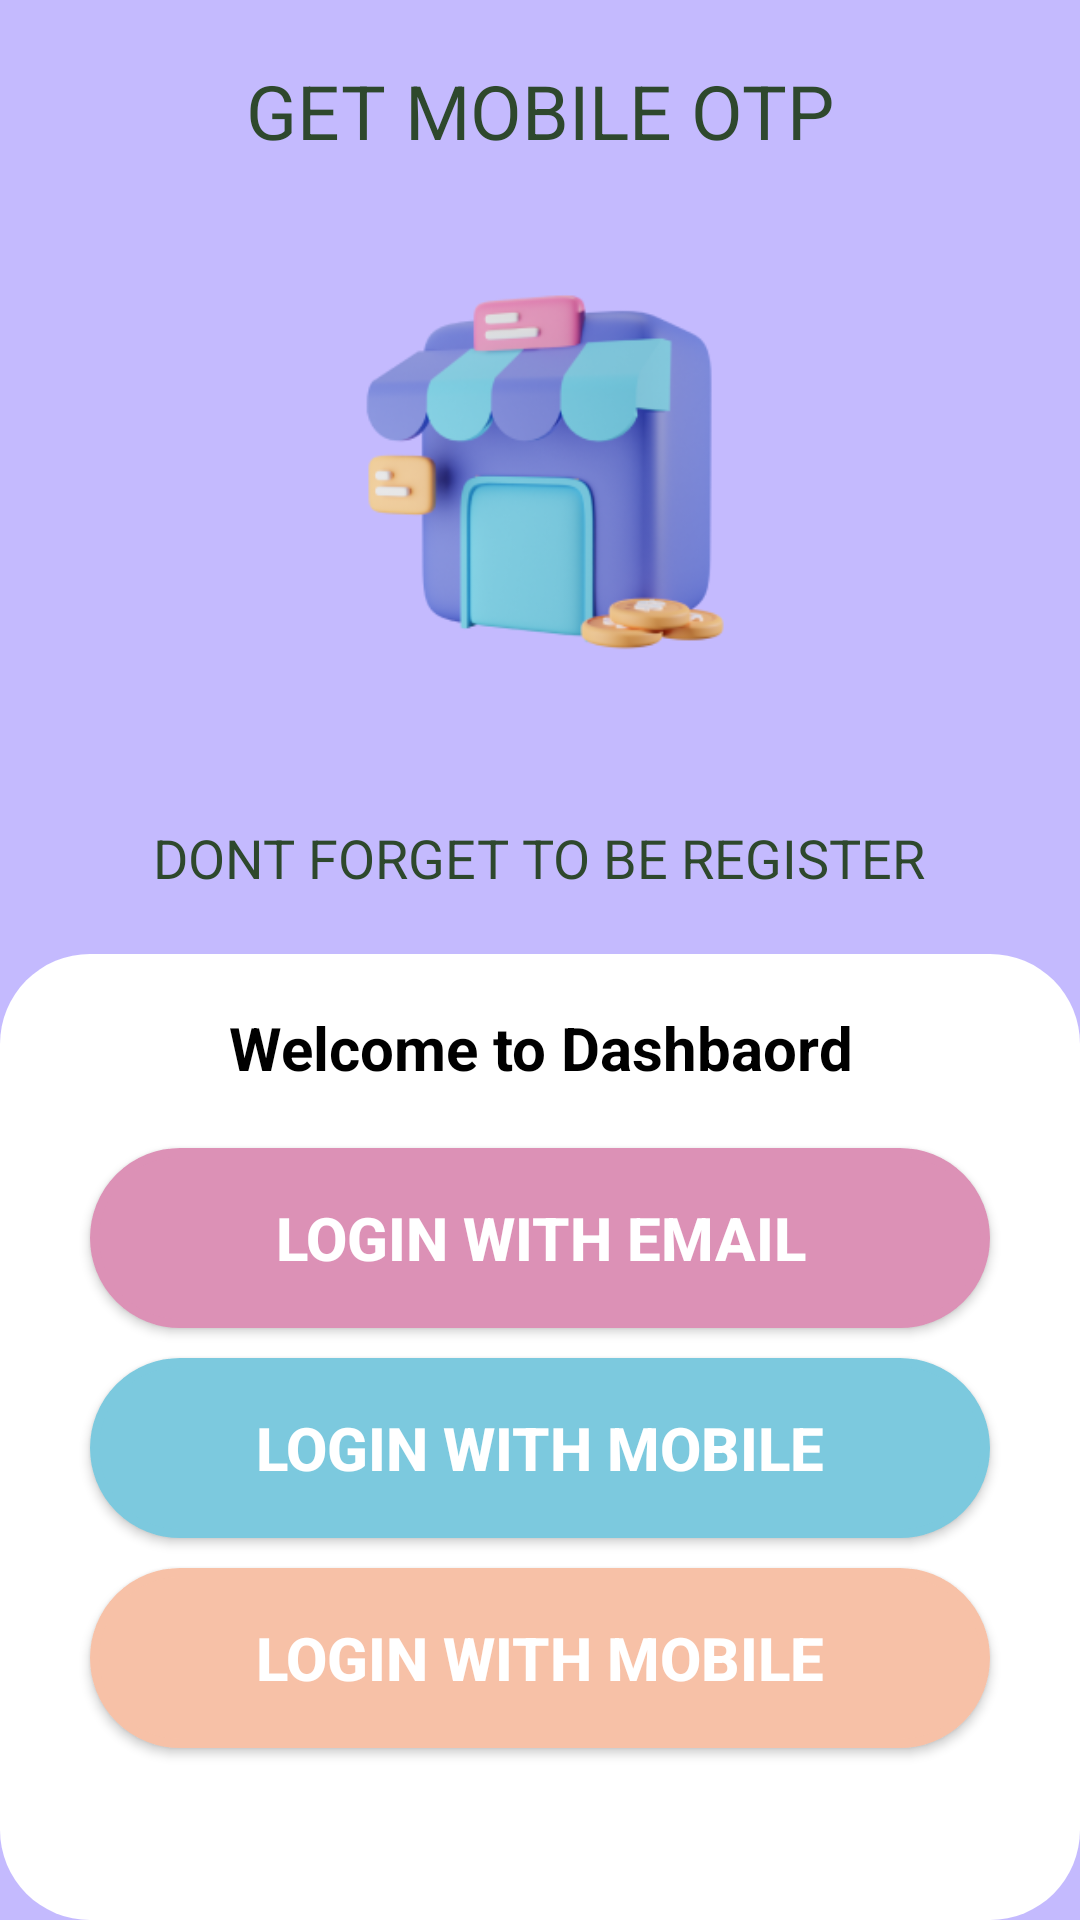

The Android layout XML behind this screen, and the referenced resources:
<!-- AndroidManifest.xml: application theme Theme.MyCandyCotton -->
<!-- res/layout/activity_main.xml -->
<?xml version="1.0" encoding="utf-8"?>
<androidx.constraintlayout.widget.ConstraintLayout xmlns:android="http://schemas.android.com/apk/res/android"
    xmlns:app="http://schemas.android.com/apk/res-auto"
    xmlns:tools="http://schemas.android.com/tools"
    android:layout_width="match_parent"
    android:layout_height="match_parent"
    android:background="#C4BAFE"

    tools:context=".activities.MainActivity">

    <androidx.appcompat.widget.LinearLayoutCompat
        android:id="@+id/linearLayoutCompat3"
        android:layout_width="match_parent"
        android:layout_height="wrap_content"
        android:background="#C4BAFE"
        android:gravity="center"
        android:orientation="vertical"
        android:padding="20dp"
        app:layout_constraintEnd_toEndOf="parent"
        app:layout_constraintStart_toStartOf="parent"
        app:layout_constraintTop_toTopOf="parent">
        <TextView
            android:id="@+id/Heading"
            android:layout_width="wrap_content"
            android:layout_height="wrap_content"
            android:text="Get Mobile OTP"
            android:textAppearance="@style/Base.TextAppearance.AppCompat.Headline"
            android:textColor="#2E482D"
            android:textSize="25sp"
            app:autoSizeTextType="uniform"
            app:fontFamily=""
            app:textAllCaps="true"
            tools:layout_editor_absoluteX="102dp"
            tools:layout_editor_absoluteY="222dp" />

        <ImageView
            android:id="@+id/imageView3"
            android:layout_width="200dp"
            android:layout_height="200dp"
            app:srcCompat="@drawable/logimg" />

        <TextView
            android:id="@+id/DT"
            android:layout_width="wrap_content"
            android:layout_height="wrap_content"
            android:layout_marginTop="20dp"
            android:text="Dont Forget To Be Register"
            android:textAppearance="@style/Base.TextAppearance.AppCompat.Headline"
            android:textColor="#2E482D"
            android:textSize="18sp"
            app:autoSizeTextType="uniform"
            app:fontFamily=""
            app:textAllCaps="true" />


    </androidx.appcompat.widget.LinearLayoutCompat>

     <androidx.appcompat.widget.LinearLayoutCompat
         android:layout_width="match_parent"
         android:layout_height="0dp"
         android:background="@drawable/viewbackground"
         android:gravity="center"
         android:orientation="vertical"
         android:padding="20dp"
         app:layout_constraintBottom_toBottomOf="parent"
         app:layout_constraintEnd_toEndOf="parent"
         app:layout_constraintStart_toStartOf="parent"
         app:layout_constraintTop_toBottomOf="@+id/linearLayoutCompat3">

         <TextView
             android:id="@+id/textView"
             android:layout_width="wrap_content"
             android:layout_height="wrap_content"
             android:gravity="center_horizontal"
             android:text="Welcome to Dashbaord"
             android:textColor="@color/black"
             android:textSize="20sp"
             android:textStyle="bold"

          />

         <Button
             android:id="@+id/btnEmailLog"
             android:layout_width="300dp"
             android:layout_height="60dp"
             android:text="Login with email"
             android:background="@drawable/button"
             android:textColor="@color/white"
             android:textSize="20sp"
             android:textStyle="bold"
             android:backgroundTint="@color/pink"
             android:layout_marginTop="20dp"
             tools:layout_editor_absoluteX="106dp"
             tools:layout_editor_absoluteY="402dp" />

         <Button
             android:id="@+id/btnMobileLog"
             android:layout_width="300dp"
             android:layout_height="60dp"
             android:text="Login with Mobile"
             android:background="@drawable/button"
             android:textColor="@color/white"
             android:textSize="20sp"
             android:textStyle="bold"
             android:layout_marginTop="10dp"
             android:backgroundTint="@color/blue"
             tools:layout_editor_absoluteX="106dp"
             tools:layout_editor_absoluteY="557dp" />
         <Button
             android:id="@+id/btnGoogleLogin"
             android:layout_width="300dp"
             android:layout_height="60dp"
             android:text="Login with Mobile"
             android:background="@drawable/button"
             android:textColor="@color/white"
             android:textSize="20sp"
             android:textStyle="bold"
             android:backgroundTint="@color/orange"
             android:layout_marginTop="10dp"
            />


         <Button
             android:id="@+id/btnSkipLog1"
             android:layout_width="wrap_content"
             android:layout_height="wrap_content"
             android:text="Skip"
             android:background="@drawable/button"
             android:backgroundTint="@color/purple"
             android:textColor="@color/white"
             android:textSize="20sp"
             android:textStyle="bold"
             android:layout_marginBottom="0dp"
             android:layout_marginStart="100dp"
             android:layout_marginTop="40dp"
            />

     </androidx.appcompat.widget.LinearLayoutCompat>




</androidx.constraintlayout.widget.ConstraintLayout>
<!-- resources referenced by this layout -->
<resources>
  <color name="black">#FF000000</color>
  <color name="blue">#7CC9DE</color>
  <color name="orange">#F7C1A7</color>
  <color name="pink">#DC91B6</color>
  <color name="purple">#C4BAFE</color>
  <color name="white">#FFFFFFFF</color>
  <!-- drawable button (drawable) -->
  <?xml version="1.0" encoding="utf-8"?>
  <shape xmlns:android="http://schemas.android.com/apk/res/android">
      <solid android:color="@color/black" />
      <stroke android:width="3dp" android:color="@color/white" />
      <padding android:left="10dp" android:top="10dp" android:right="10dp" android:bottom="10dp" />
      <corners android:radius="40dp" />
  </shape>
  <!-- drawable logimg: png bitmap (drawable, 41101 bytes) -->
  <!-- drawable viewbackground (drawable-v24) -->
  <?xml version="1.0" encoding="utf-8"?>
  <selector xmlns:android="http://schemas.android.com/apk/res/android">
      <item>
  
          <shape xmlns:android="http://schemas.android.com/apk/res/android"
              android:shape="rectangle">
              <corners android:radius="30dp" />
              <solid android:color="@color/white" />
          </shape>
      </item>
  </selector>
  <style name="Theme.MyCandyCotton" parent="Theme.AppCompat.Light.NoActionBar">
          
          <item name="colorPrimary">@color/purple_500</item>
          <item name="colorPrimaryDark">@color/purple_700</item>
          <item name="colorAccent">@color/teal_200</item>
          
      </style>
  <color name="purple_500">#FF6200EE</color>
  <color name="purple_700">#FF3700B3</color>
  <color name="teal_200">#FF03DAC5</color>
</resources>
